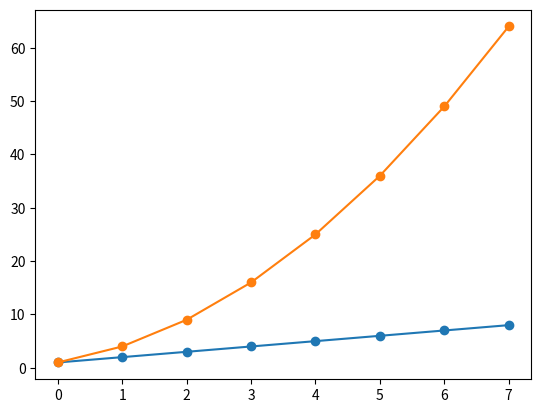

This chart was generated by the following Python code: (Note: this script raises an exception after producing the figure.)
import numpy as np
import matplotlib.pyplot as plt
from matplotlib.backends.backend_agg import FigureCanvasAgg

linear_data = np.array([1,2,3,4,5,6,7,8])
quadratic_data = linear_data**2 #linear data to the power of 2

fig = plt.figure()
canvas = FigureCanvasAgg(fig)

plt.plot(linear_data, '-o', quadratic_data, '-o') #'-o' connects the dots

canvas.print_figure('images/week2_11.png')
